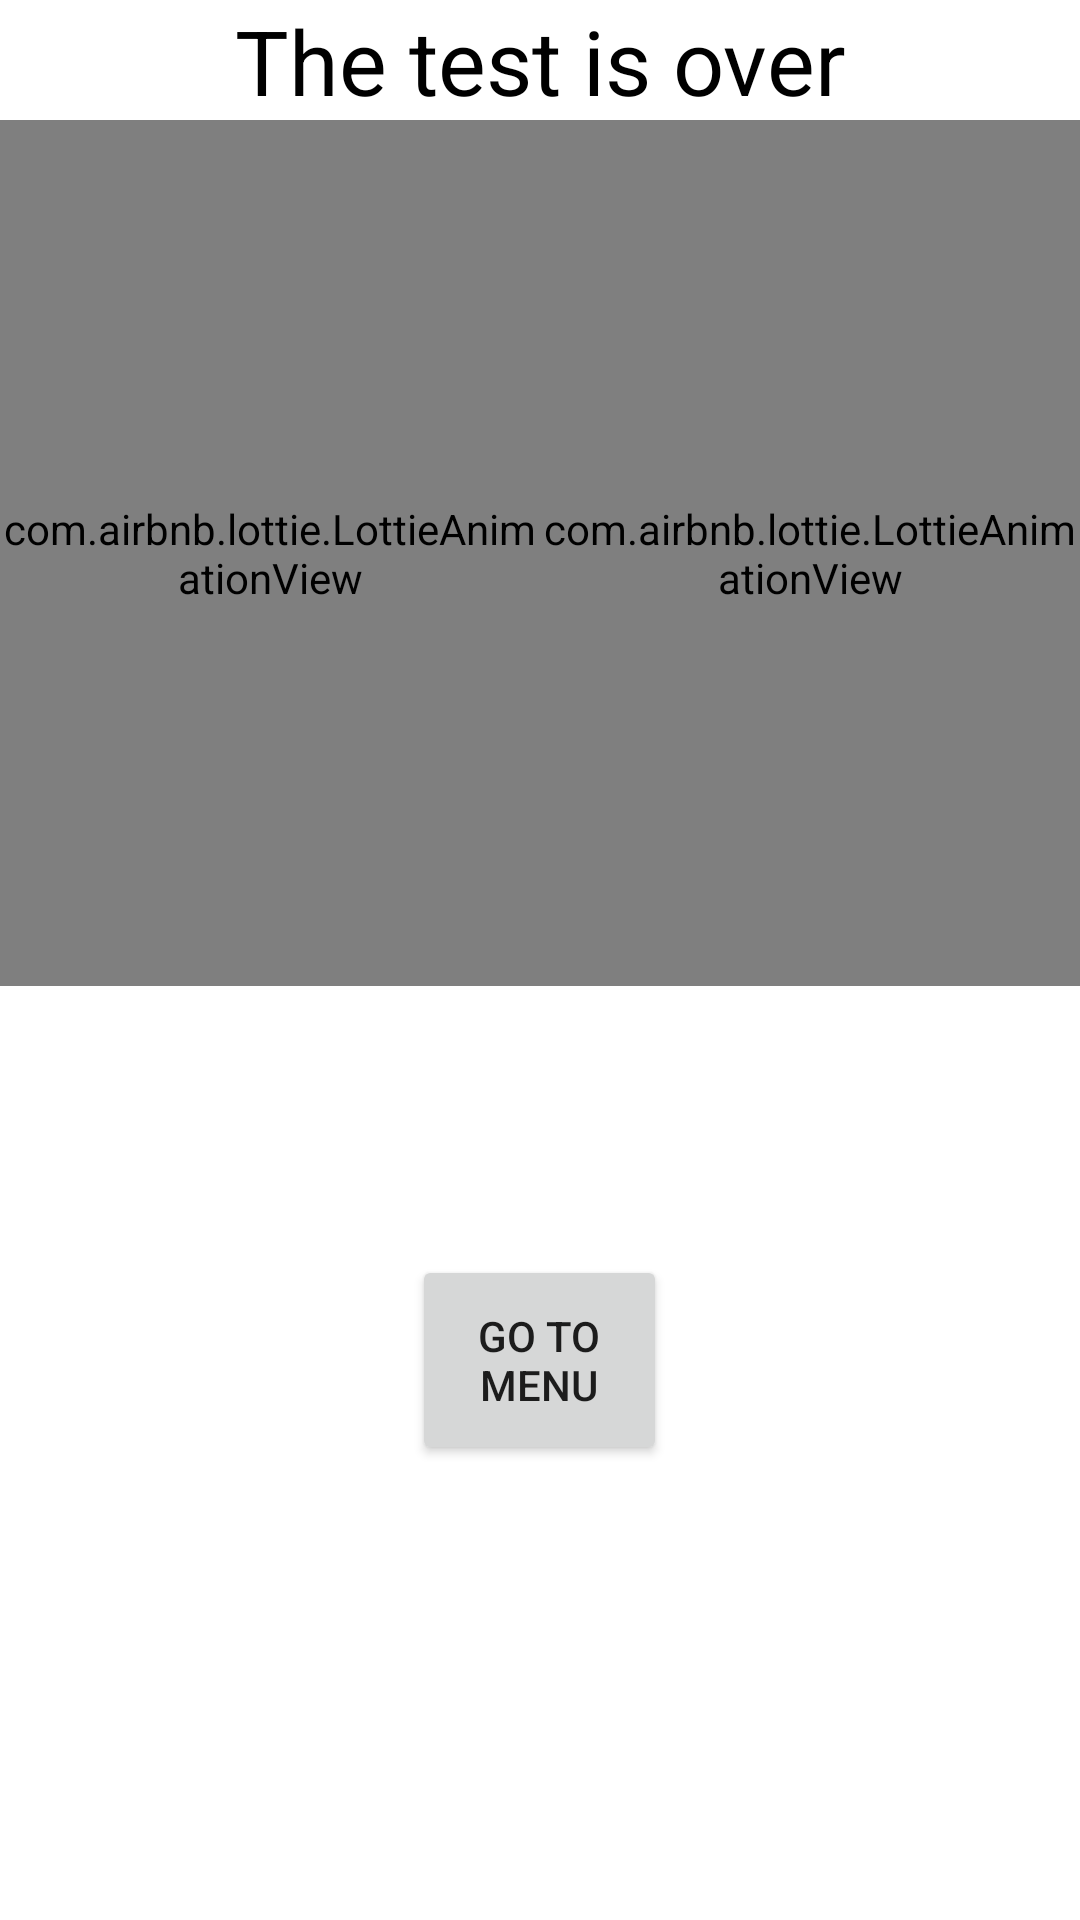

Write the Android layout XML for this screen, with the resource values it uses.
<!-- AndroidManifest.xml: application theme Theme.QuizzApp -->
<!-- res/layout/activity_result2.xml -->
<?xml version="1.0" encoding="utf-8"?>
<LinearLayout xmlns:android="http://schemas.android.com/apk/res/android"
    android:layout_width="match_parent"
    xmlns:app="http://schemas.android.com/apk/res-auto"
    android:orientation="vertical"
    android:layout_height="match_parent">

    <TextView
        android:layout_width="match_parent"
        android:layout_height="40dp"
        android:text="The test is over"
        android:textSize="30sp"
        android:textColor="@color/black"
        android:gravity="center"/>

    <LinearLayout
        android:layout_width="match_parent"
        android:orientation="horizontal"
        android:weightSum="2"
        android:layout_height="350dp">
                <LinearLayout
                    android:layout_width="0dp"
                    android:layout_height="match_parent"
                    android:weightSum="3"
                    android:orientation="vertical"
                    android:layout_weight="1">
                    <com.airbnb.lottie.LottieAnimationView
                        android:layout_width="match_parent"
                        android:layout_height="366dp"
                        android:layout_weight="2"
                        app:lottie_rawRes="@raw/mistake"
                        app:lottie_autoPlay="true"
                        app:lottie_loop="true"
                        >

                    </com.airbnb.lottie.LottieAnimationView>
                    <TextView
                        android:id="@+id/mistake_result"
                        android:textColor="@color/black"
                        android:gravity="center"
                        android:layout_gravity="center"
                        android:layout_width="match_parent"
                        android:layout_height="100dp"/>
                </LinearLayout>
            <LinearLayout
                android:layout_width="0dp"
                android:weightSum="3"
                android:orientation="vertical"
                android:layout_height="match_parent"
                android:layout_weight="1">
                <com.airbnb.lottie.LottieAnimationView
                    android:layout_width="match_parent"
                    android:layout_height="366dp"
                    android:layout_weight="2"
                    app:lottie_rawRes="@raw/success"
                    app:lottie_autoPlay="true"
                    app:lottie_loop="true"
                    >

                </com.airbnb.lottie.LottieAnimationView>
                <TextView
                    android:textColor="@color/black"
                    android:id="@+id/true_rsult"
                    android:gravity="center"
                    android:layout_gravity="center"
                    android:layout_width="match_parent"
                    android:layout_height="100dp"/>
            </LinearLayout>
    </LinearLayout>
    <LinearLayout
        android:layout_marginTop="26dp"
        android:layout_width="match_parent"
        android:layout_height="75dp"
        android:gravity="center"
        android:orientation="horizontal"
        android:layout_gravity="bottom">
        <Button
            android:id="@+id/result_menu_button"
            android:onClick="onClick"
            android:layout_width="85dp"
            android:layout_height="70dp"
            android:text="Go to Menu" />
    </LinearLayout>

</LinearLayout>
<!-- resources referenced by this layout -->
<resources>
  <style name="Theme.QuizzApp" parent="Theme.MaterialComponents.Light.NoActionBar">
          
          <item name="colorPrimary">@color/purple_500</item>
          <item name="colorPrimaryVariant">@color/purple_700</item>
          <item name="colorOnPrimary">@color/white</item>
          
          <item name="colorSecondary">@color/teal_200</item>
          <item name="colorSecondaryVariant">@color/teal_700</item>
          <item name="colorOnSecondary">@color/black</item>
          <item name="android:forceDarkAllowed" tools:targetApi="q">false</item>
          
          <item name="android:statusBarColor" tools:targetApi="l">?attr/colorPrimaryVariant</item>
          
      </style>
  <!-- not gathered from this repository: default colours our renderer supplied (Android Studio template values) -->
  <color name="purple_500">#FF6200EE</color>
  <color name="purple_700">#FF3700B3</color>
  <color name="teal_200">#FF03DAC5</color>
  <color name="teal_700">#FF018786</color>
  <color name="black">#FF000000</color>
  <color name="white">#FFFFFFFF</color>
</resources>
